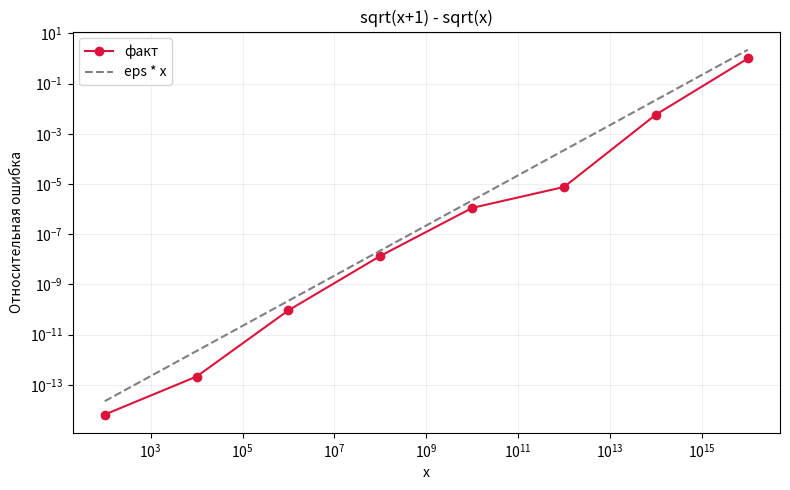

Write Python code to recreate this figure.
import math

import matplotlib

matplotlib.use("Agg")
import matplotlib.pyplot as plt
import mpmath as mp
import numpy as np

print("hw-1.12")

mp.mp.dps = 50
xs = np.logspace(2, 16, 8)

def bad(x):
    return math.sqrt(x + 1) - math.sqrt(x)

def exact(x):
    x = mp.mpf(x)
    return mp.sqrt(x + 1) - mp.sqrt(x)

print("x    ошибка плохого")
errs = []
for x in xs:
    ref = exact(x)
    approx = bad(float(x))
    err = float(abs(mp.mpf(approx) - ref) / abs(ref))
    errs.append(err)
    print(f"{x:.3e}   {err:.6e}")

eps = np.finfo(float).eps
theory = eps * xs
p = math.log(errs[-1] / errs[0]) / math.log(xs[-1] / xs[0])
print(f"наклон по концам графика ≈ {p:.2f}")

fig, ax = plt.subplots(figsize=(8, 5))
ax.plot(xs, errs, "o-", color="crimson", label="факт")
ax.plot(xs, theory, "--", color="gray", label="eps * x")
ax.set_xscale("log")
ax.set_yscale("log")
ax.set_xlabel("x")
ax.set_ylabel("Относительная ошибка")
ax.set_title("sqrt(x+1) - sqrt(x)")
ax.legend()
ax.grid(True, which="both", alpha=0.2)
plt.tight_layout()
fig.savefig("hw-1.12.png", dpi=150, bbox_inches="tight")
print("График сохранён: hw-1.12.png")
